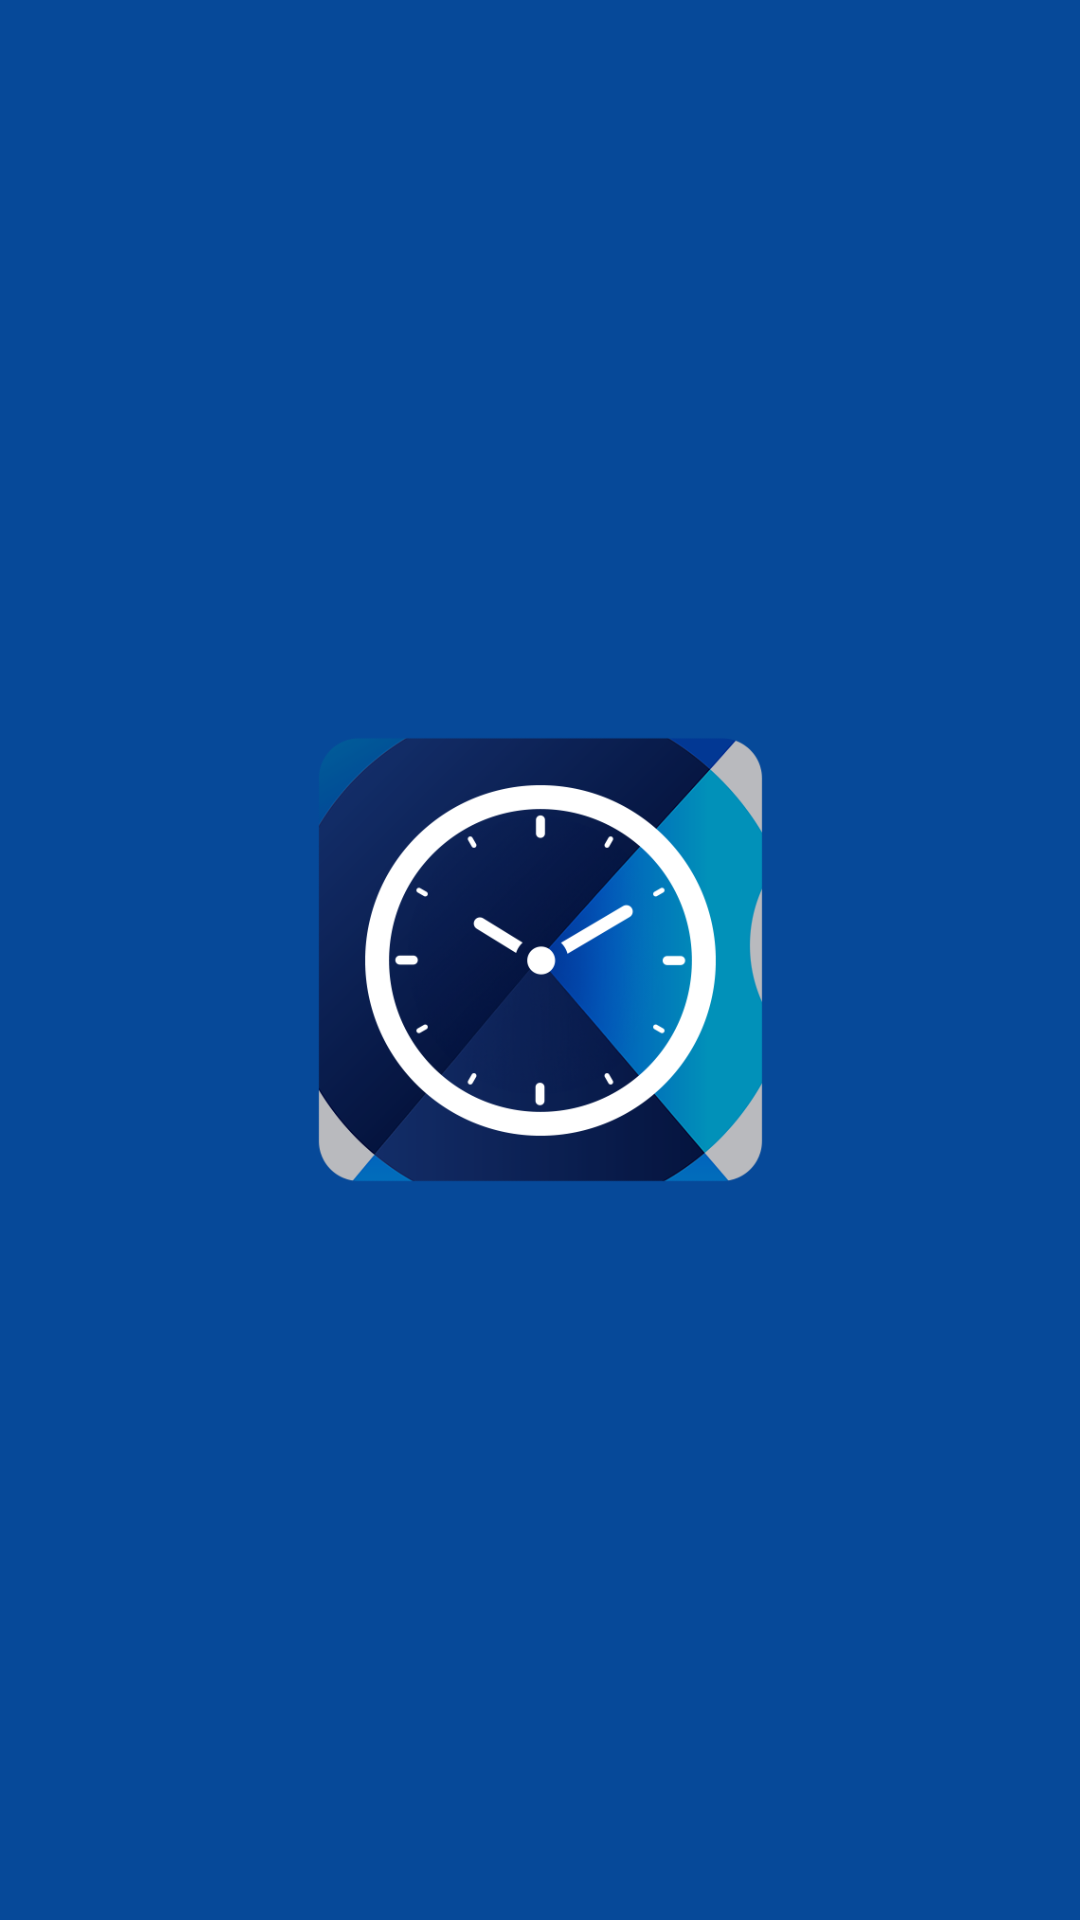

Android layout source for this screen:
<!-- AndroidManifest.xml: application theme AppTheme -->
<!-- res/layout/header_layout.xml -->
<?xml version="1.0" encoding="utf-8"?>
<RelativeLayout
    xmlns:android="http://schemas.android.com/apk/res/android"
    android:layout_width="240dp"
    android:layout_height="180dp"

    android:background="@color/colorPrimary">
    <ImageView
        android:layout_width="150dp"
        android:layout_height="150dp"
        android:layout_centerHorizontal="true"
        android:layout_centerInParent="true"
        android:src="@drawable/watch_icon"/>

</RelativeLayout>
<!-- resources referenced by this layout -->
<resources>
  <color name="colorPrimary">#064999</color>
  <!-- drawable watch_icon: png bitmap (drawable, 85479 bytes) -->
  <style name="AppTheme" parent="Theme.MaterialComponents.Light.NoActionBar">
          <item name="colorPrimary">@color/colorPrimary</item>
          <item name="colorPrimaryDark">@color/colorPrimary</item>
          <item name="colorAccent">@color/colorPrimary</item>
  
          <item name="android:statusBarColor">@color/colorPrimary </item>
          <item name="android:windowLightStatusBar">true</item>
          
          
      </style>
</resources>
